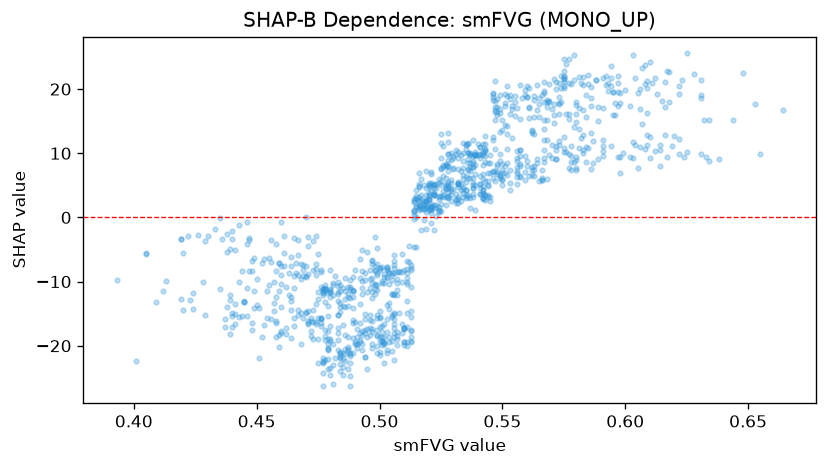

The table this chart was drawn from, first rows:
feature_value, shap_value
0.574, 20.19
0.484, -11.39
0.551, 17.9
0.617, 9.458
0.531, 9.86
0.519, 3.493
0.53, 9.205
0.515, 2.882
0.527, 3.184
0.498, -10.55
0.501, -19.88
0.474, -8.967
0.458, -18.63
0.429, -15.24
0.419, -12.74
0.465, -9.084
0.477, -11.77
0.511, -10.03
0.549, 6.4
0.497, -6.842
0.477, -12.04
0.471, -3.024
0.527, 1.99
0.522, -1.92
0.537, 7.889
0.509, -8.456
0.469, -8.135
0.536, 7.437
0.602, 17.41
0.565, 18.56
0.521, 5.377
0.485, -23.36
0.436, -3.315
0.496, -10.94
0.467, -15.18
0.547, 16.73
0.525, 5.09
0.499, -8.717
0.528, 5.541
0.534, 8.816
0.584, 15.61
0.56, 8.071
0.631, 9.818
0.517, -1.909
0.609, 12.79
0.588, 21.42
0.583, 12.79
0.557, 6.375
0.542, 2.831
0.571, 21.58
0.556, 7.877
0.519, 1.47
0.502, -19.73
0.562, 6.599
0.499, -4.693
0.471, -8.867
0.484, -14.01
0.516, 1.944
0.503, -9.372
0.48, -11.33
... 1,068 more rows
